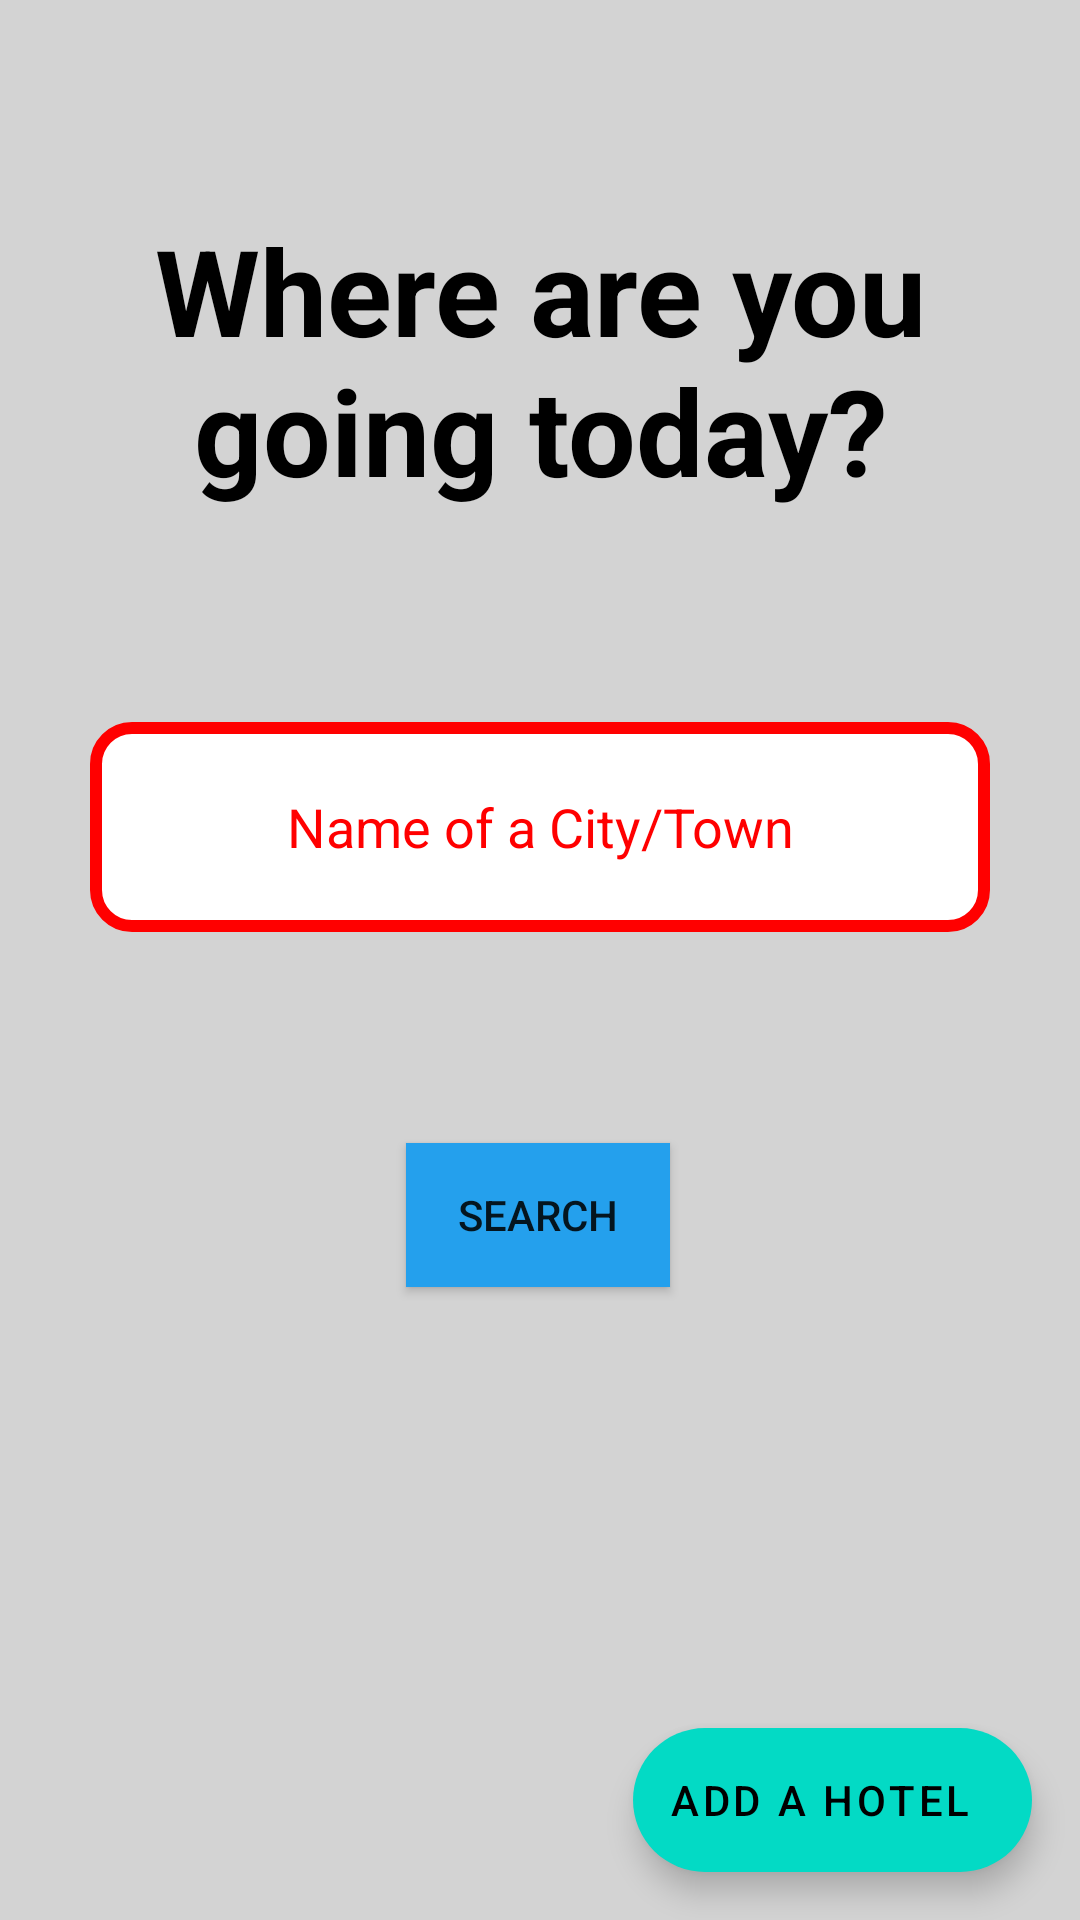

Write the Android layout XML for this screen, with the resource values it uses.
<!-- AndroidManifest.xml: application theme Theme.HotelSearch -->
<!-- res/layout/activity_main.xml -->
<?xml version="1.0" encoding="utf-8"?>
<androidx.constraintlayout.widget.ConstraintLayout xmlns:android="http://schemas.android.com/apk/res/android"
    xmlns:app="http://schemas.android.com/apk/res-auto"
    xmlns:tools="http://schemas.android.com/tools"
    android:layout_width="match_parent"
    android:layout_height="match_parent"
    android:background="#D3D3D3"
    tools:context=".MainActivity">


    <EditText
        android:id="@+id/editTextTextPersonName"
        android:layout_width="300dp"
        android:layout_height="70dp"
        android:background="@drawable/edittextdesign"
        android:ems="10"
        android:gravity="center_horizontal|center_vertical"
        android:hint="Name of a City/Town"
        android:inputType="textPersonName"
        android:textColor="#FF0000"
        android:textColorHint="#FF0000"
        app:layout_constraintBottom_toTopOf="@+id/btnSearch"
        app:layout_constraintEnd_toEndOf="parent"
        app:layout_constraintStart_toStartOf="parent"
        app:layout_constraintTop_toBottomOf="@+id/textView" />

    <Button
        android:id="@+id/btnSearch"
        android:layout_width="wrap_content"
        android:layout_height="wrap_content"
        android:background="#24a0ed"
        android:text="Search"
        app:layout_constraintBottom_toBottomOf="parent"
        app:layout_constraintEnd_toEndOf="parent"
        app:layout_constraintHorizontal_bias="0.498"
        app:layout_constraintStart_toStartOf="parent"
        app:layout_constraintTop_toBottomOf="@+id/textView" />

    <TextView
        android:id="@+id/textView"
        android:layout_width="wrap_content"
        android:layout_height="wrap_content"
        android:layout_marginTop="70dp"
        android:gravity="center"
        android:text="Where are you going today?"
        android:textColor="@color/black"
        android:textSize="40sp"
        android:textStyle="bold"
        app:layout_constraintEnd_toEndOf="parent"
        app:layout_constraintStart_toStartOf="parent"
        app:layout_constraintTop_toTopOf="parent" />

    <com.google.android.material.floatingactionbutton.ExtendedFloatingActionButton
        android:id="@+id/extended_fab"
        android:layout_width="wrap_content"
        android:layout_height="wrap_content"
        android:layout_gravity="bottom|right"
        android:layout_margin="16dp"
        android:text="Add a Hotel"
        app:icon="@drawable/ic_baseline_add_24"
        app:layout_constraintBottom_toBottomOf="parent"
        app:layout_constraintEnd_toEndOf="parent" />


</androidx.constraintlayout.widget.ConstraintLayout>
<!-- resources referenced by this layout -->
<resources>
  <!-- drawable edittextdesign (drawable) -->
  <?xml version="1.0" encoding="utf-8"?>
  <shape
      xmlns:android="http://schemas.android.com/apk/res/android"
      android:shape="rectangle">
      <solid
          android:color="#ffffff"/>
  
      <corners
          android:bottomRightRadius="12dp"
          android:bottomLeftRadius="12dp"
          android:topLeftRadius="12dp"
          android:topRightRadius="12dp"/>
      <stroke
          android:color="#FF0000"
          android:width="4dp"/>
  </shape>
  <style name="Theme.HotelSearch" parent="Theme.MaterialComponents.DayNight.NoActionBar">
          
          <item name="colorPrimary">@color/purple_500</item>
          <item name="colorPrimaryVariant">@color/purple_700</item>
          <item name="colorOnPrimary">@color/white</item>
          
          <item name="colorSecondary">@color/teal_200</item>
          <item name="colorSecondaryVariant">@color/teal_700</item>
          <item name="colorOnSecondary">@color/black</item>
          
          <item name="android:statusBarColor" tools:targetApi="l">?attr/colorPrimaryVariant</item>
          
      </style>
  <!-- not gathered from this repository: default colours our renderer supplied (Android Studio template values) -->
  <color name="purple_500">#FF6200EE</color>
  <color name="purple_700">#FF3700B3</color>
  <color name="teal_200">#FF03DAC5</color>
  <color name="teal_700">#FF018786</color>
  <color name="black">#FF000000</color>
  <color name="white">#FFFFFFFF</color>
</resources>
